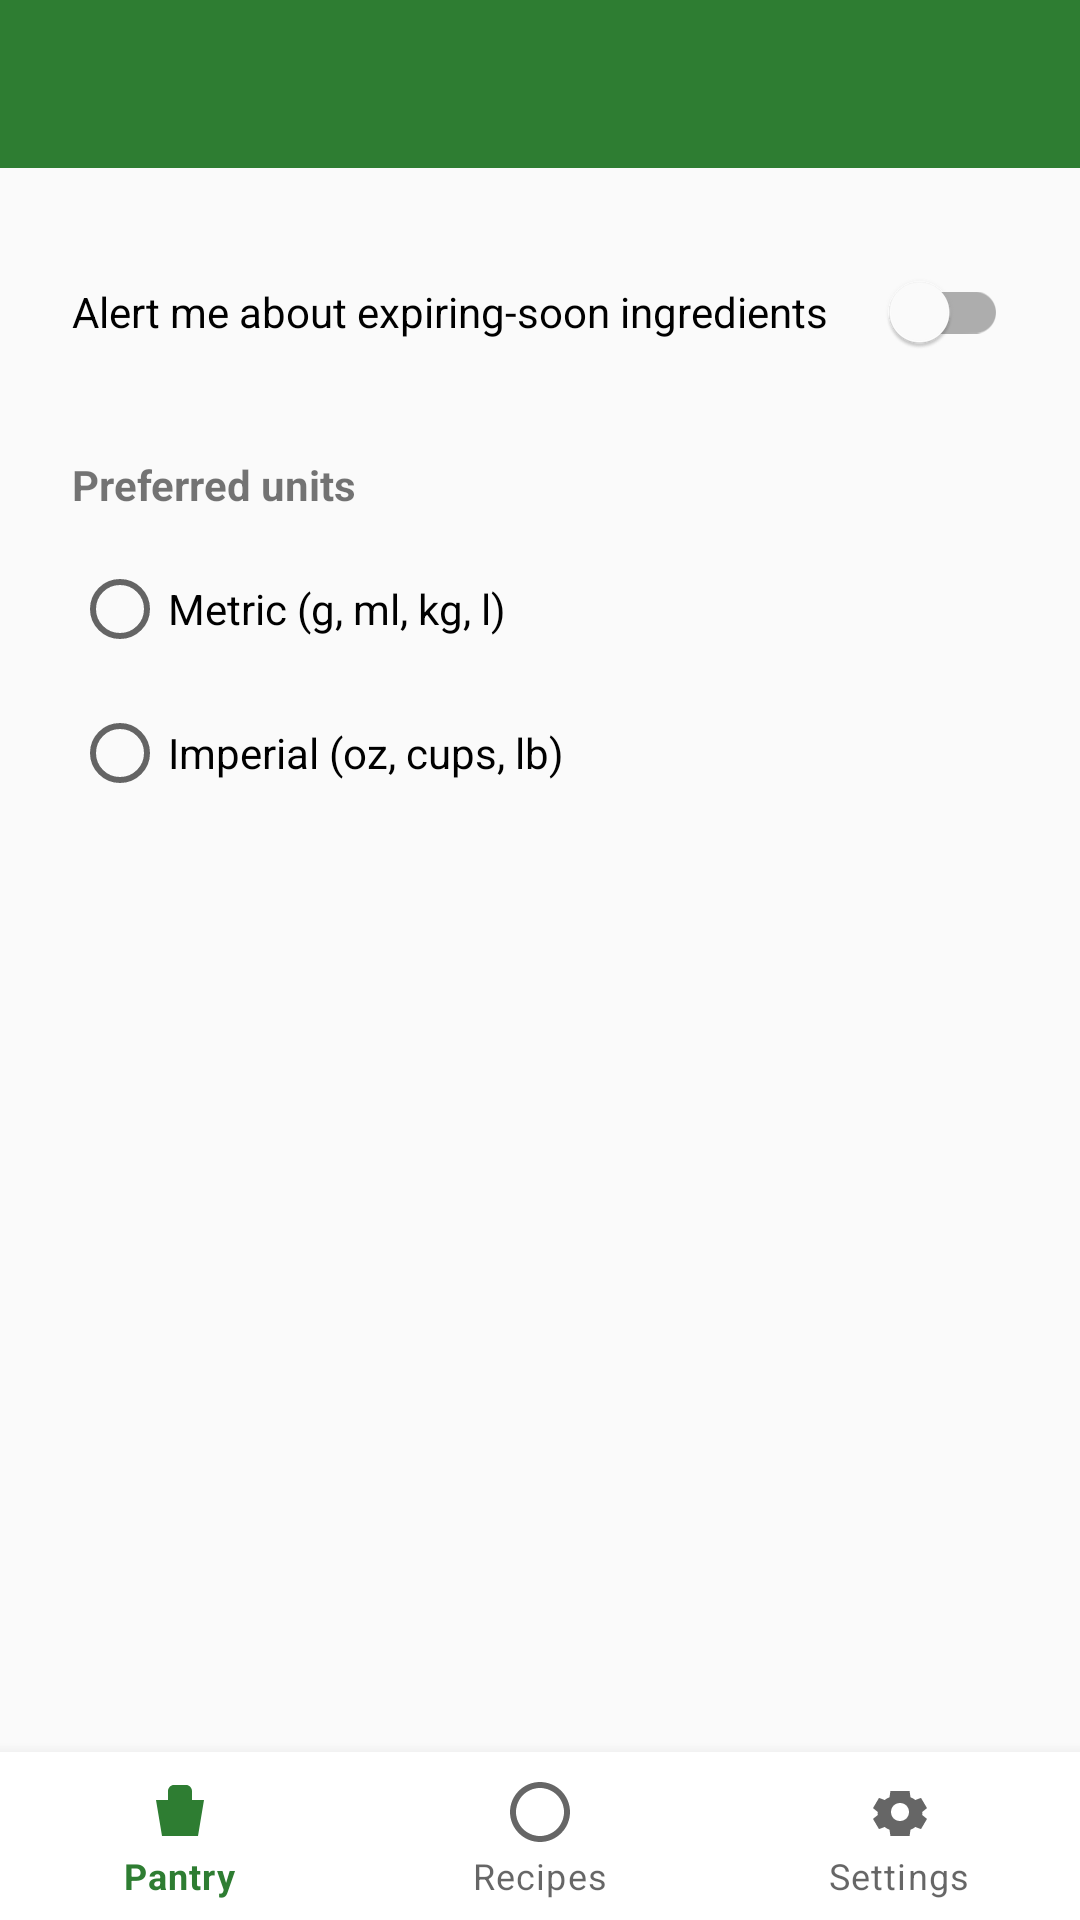

Reconstruct the res/layout file that produces this screen, plus the resources it refers to.
<!-- AndroidManifest.xml: application theme Theme.SmartPantryManager -->
<!-- res/layout/activity_settings.xml -->
<?xml version="1.0" encoding="utf-8"?>
<androidx.constraintlayout.widget.ConstraintLayout xmlns:android="http://schemas.android.com/apk/res/android"
    xmlns:app="http://schemas.android.com/apk/res-auto"
    android:layout_width="match_parent"
    android:layout_height="match_parent">

    <androidx.appcompat.widget.Toolbar
        android:id="@+id/toolbar"
        android:layout_width="match_parent"
        android:layout_height="?attr/actionBarSize"
        android:background="@color/pantry_primary"
        android:title="@string/title_settings"
        app:titleTextColor="@android:color/white"
        app:layout_constraintTop_toTopOf="parent" />

    <LinearLayout
        android:layout_width="match_parent"
        android:layout_height="wrap_content"
        android:orientation="vertical"
        android:padding="24dp"
        app:layout_constraintTop_toBottomOf="@id/toolbar">

        <com.google.android.material.switchmaterial.SwitchMaterial
            android:id="@+id/switch_expiry_alerts"
            android:layout_width="match_parent"
            android:layout_height="wrap_content"
            android:text="@string/pref_expiry_alerts" />

        <TextView
            android:layout_width="match_parent"
            android:layout_height="wrap_content"
            android:layout_marginTop="24dp"
            android:text="@string/pref_units"
            android:textStyle="bold" />

        <RadioGroup
            android:id="@+id/radio_units"
            android:layout_width="match_parent"
            android:layout_height="wrap_content"
            android:layout_marginTop="8dp">

            <RadioButton
                android:id="@+id/radio_metric"
                android:layout_width="match_parent"
                android:layout_height="wrap_content"
                android:text="@string/pref_units_metric" />

            <RadioButton
                android:id="@+id/radio_imperial"
                android:layout_width="match_parent"
                android:layout_height="wrap_content"
                android:text="@string/pref_units_imperial" />

        </RadioGroup>

    </LinearLayout>

    <com.google.android.material.bottomnavigation.BottomNavigationView
        android:id="@+id/bottom_navigation"
        android:layout_width="match_parent"
        android:layout_height="wrap_content"
        app:menu="@menu/bottom_nav_menu"
        app:layout_constraintBottom_toBottomOf="parent" />

</androidx.constraintlayout.widget.ConstraintLayout>
<!-- resources referenced by this layout -->
<resources>
  <color name="pantry_primary">#2E7D32</color>
  <string name="pref_expiry_alerts">Alert me about expiring-soon ingredients</string>
  <string name="pref_units">Preferred units</string>
  <string name="pref_units_imperial">Imperial (oz, cups, lb)</string>
  <string name="pref_units_metric">Metric (g, ml, kg, l)</string>
  <string name="title_settings">Settings</string>
  <style name="Theme.SmartPantryManager" parent="Theme.MaterialComponents.Light.NoActionBar">
          <item name="colorPrimary">@color/pantry_primary</item>
          <item name="colorPrimaryDark">@color/pantry_primary_dark</item>
          <item name="colorAccent">@color/pantry_accent</item>
          <item name="android:windowBackground">@color/pantry_background</item>
      </style>
  <color name="pantry_primary_dark">#1B5E20</color>
  <color name="pantry_accent">#FF8F00</color>
  <color name="pantry_background">#FAFAFA</color>
</resources>
